Labelled photos from "CitrusLeafPathology-14-Aug", an image-classification folder in Aurelia-Maris-Crystalthrone/YouKang. The possible labels are: anthracnose, bacterial blight, black spot, citrus canker, citrus mite, curl leaf, curl virus, deficiency leaf, dry leaf, greening, healthy, melanose, sooty mould, spider mite.

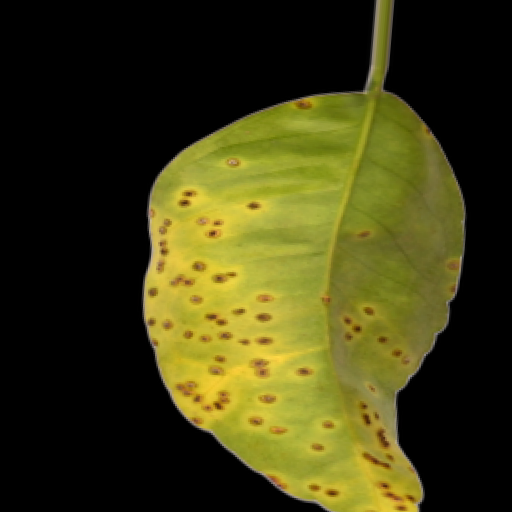
Label: citrus canker

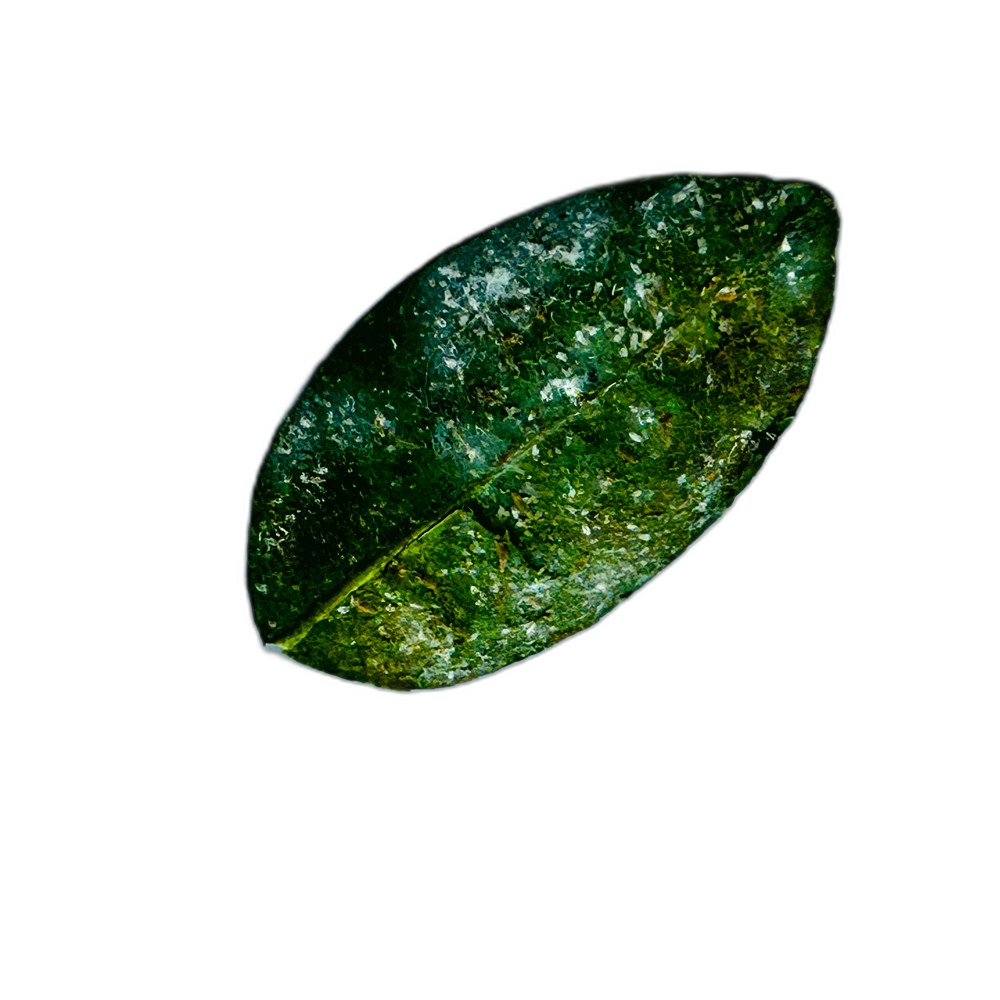
Label: spider mite

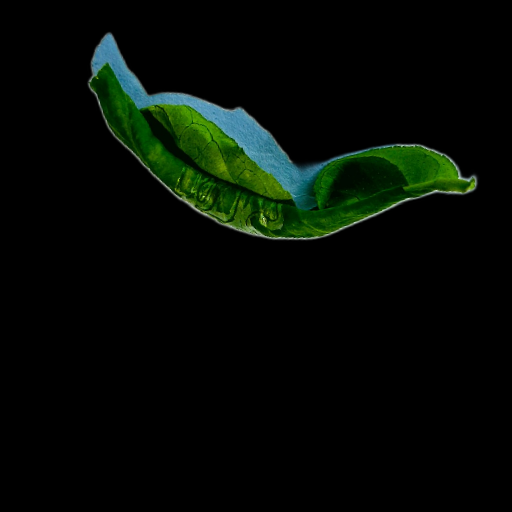
Label: curl virus

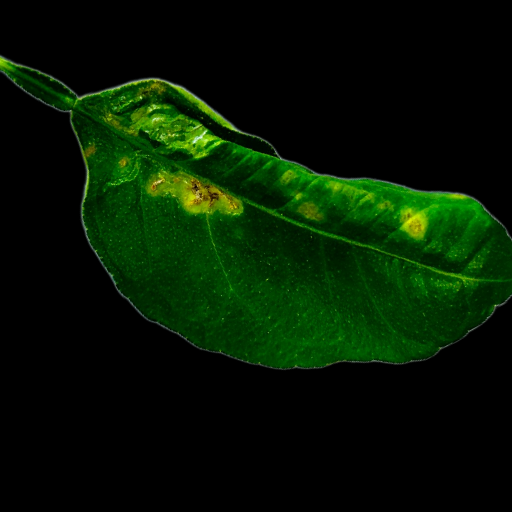
Label: anthracnose

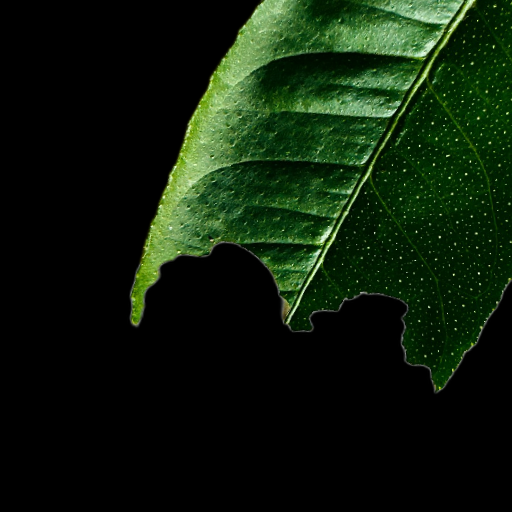
Label: deficiency leaf

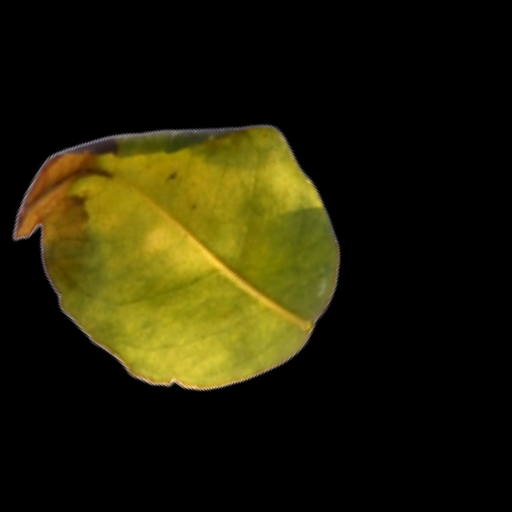
Label: black spot
